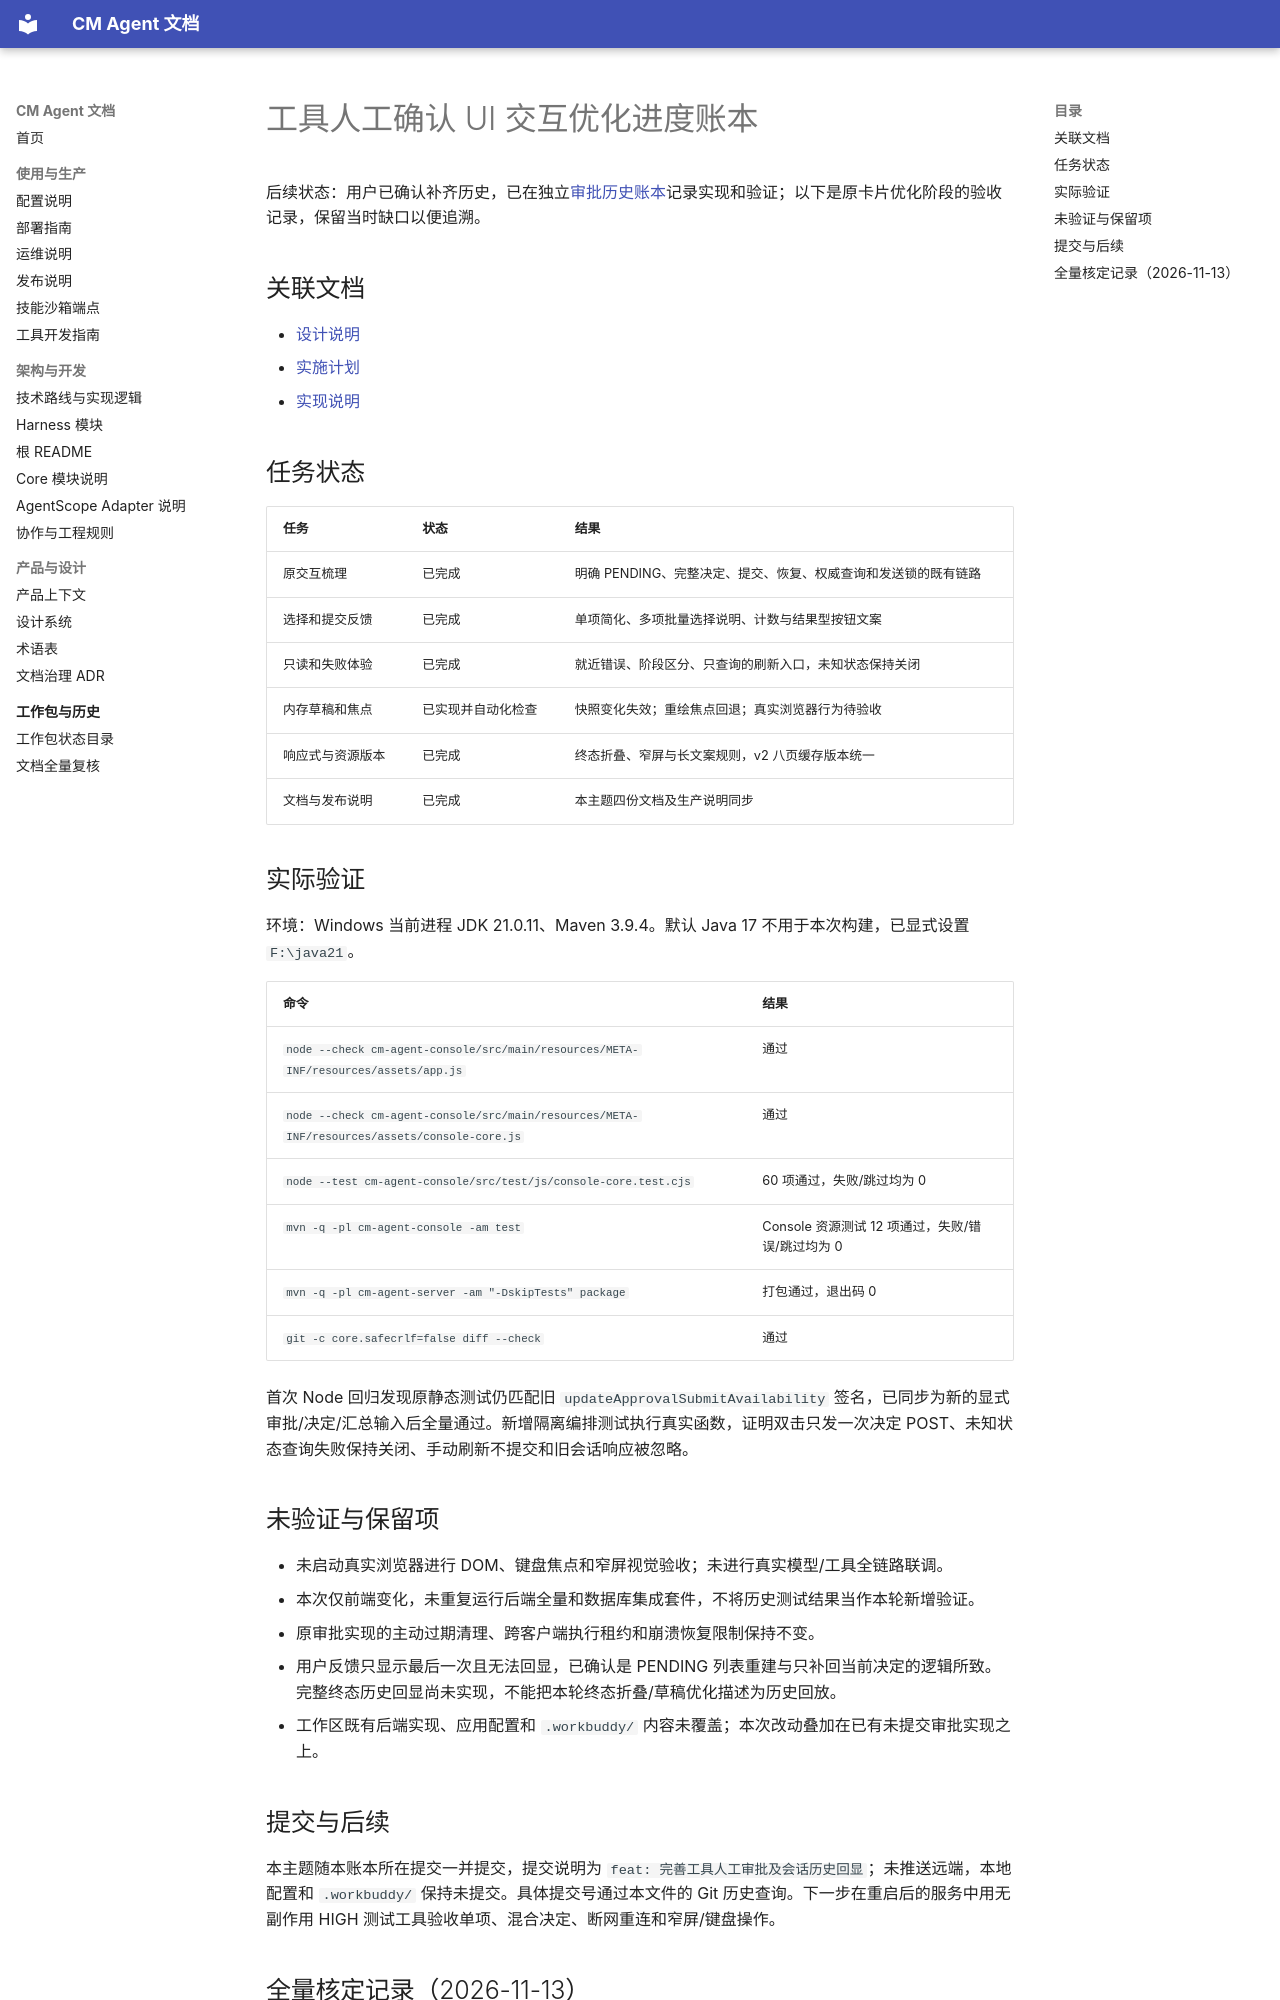

repository: cmming/cm-agent · page: superpowers/progress/2026-09-03-tool-approval-ui-ux-ledger/index.html · generator: mkdocs

# 工具人工确认 UI 交互优化进度账本

后续状态：用户已确认补齐历史，已在独立[审批历史账本](2026-09-03-tool-approval-history-ledger.md)记录实现和验证；以下是原卡片优化阶段的验收记录，保留当时缺口以便追溯。

## 关联文档

- [设计说明](../specs/2026-09-03-tool-approval-ui-ux-design.md)
- [实施计划](../plans/2026-09-03-tool-approval-ui-ux.md)
- [实现说明](../implementation/2026-09-03-tool-approval-ui-ux-implementation-design.md)

## 任务状态

| 任务 | 状态 | 结果 |
| --- | --- | --- |
| 原交互梳理 | 已完成 | 明确 PENDING、完整决定、提交、恢复、权威查询和发送锁的既有链路 |
| 选择和提交反馈 | 已完成 | 单项简化、多项批量选择说明、计数与结果型按钮文案 |
| 只读和失败体验 | 已完成 | 就近错误、阶段区分、只查询的刷新入口，未知状态保持关闭 |
| 内存草稿和焦点 | 已实现并自动化检查 | 快照变化失效；重绘焦点回退；真实浏览器行为待验收 |
| 响应式与资源版本 | 已完成 | 终态折叠、窄屏与长文案规则，v2 八页缓存版本统一 |
| 文档与发布说明 | 已完成 | 本主题四份文档及生产说明同步 |

## 实际验证

环境：Windows 当前进程 JDK 21.0.11、Maven 3.9.4。默认 Java 17 不用于本次构建，已显式设置 `F:\java21`。

| 命令 | 结果 |
| --- | --- |
| `node --check cm-agent-console/src/main/resources/META-INF/resources/assets/app.js` | 通过 |
| `node --check cm-agent-console/src/main/resources/META-INF/resources/assets/console-core.js` | 通过 |
| `node --test cm-agent-console/src/test/js/console-core.test.cjs` | 60 项通过，失败/跳过均为 0 |
| `mvn -q -pl cm-agent-console -am test` | Console 资源测试 12 项通过，失败/错误/跳过均为 0 |
| `mvn -q -pl cm-agent-server -am "-DskipTests" package` | 打包通过，退出码 0 |
| `git -c core.safecrlf=false diff --check` | 通过 |

首次 Node 回归发现原静态测试仍匹配旧 `updateApprovalSubmitAvailability` 签名，已同步为新的显式审批/决定/汇总输入后全量通过。新增隔离编排测试执行真实函数，证明双击只发一次决定 POST、未知状态查询失败保持关闭、手动刷新不提交和旧会话响应被忽略。

## 未验证与保留项

- 未启动真实浏览器进行 DOM、键盘焦点和窄屏视觉验收；未进行真实模型/工具全链路联调。
- 本次仅前端变化，未重复运行后端全量和数据库集成套件，不将历史测试结果当作本轮新增验证。
- 原审批实现的主动过期清理、跨客户端执行租约和崩溃恢复限制保持不变。
- 用户反馈只显示最后一次且无法回显，已确认是 PENDING 列表重建与只补回当前决定的逻辑所致。完整终态历史回显尚未实现，不能把本轮终态折叠/草稿优化描述为历史回放。
- 工作区既有后端实现、应用配置和 `.workbuddy/` 内容未覆盖；本次改动叠加在已有未提交审批实现之上。

## 提交与后续

本主题随本账本所在提交一并提交，提交说明为 `feat: 完善工具人工审批及会话历史回显`；未推送远端，本地配置和 `.workbuddy/` 保持未提交。具体提交号通过本文件的 Git 历史查询。下一步在重启后的服务中用无副作用 HIGH 测试工具验收单项、混合决定、断网重连和窄屏/键盘操作。
